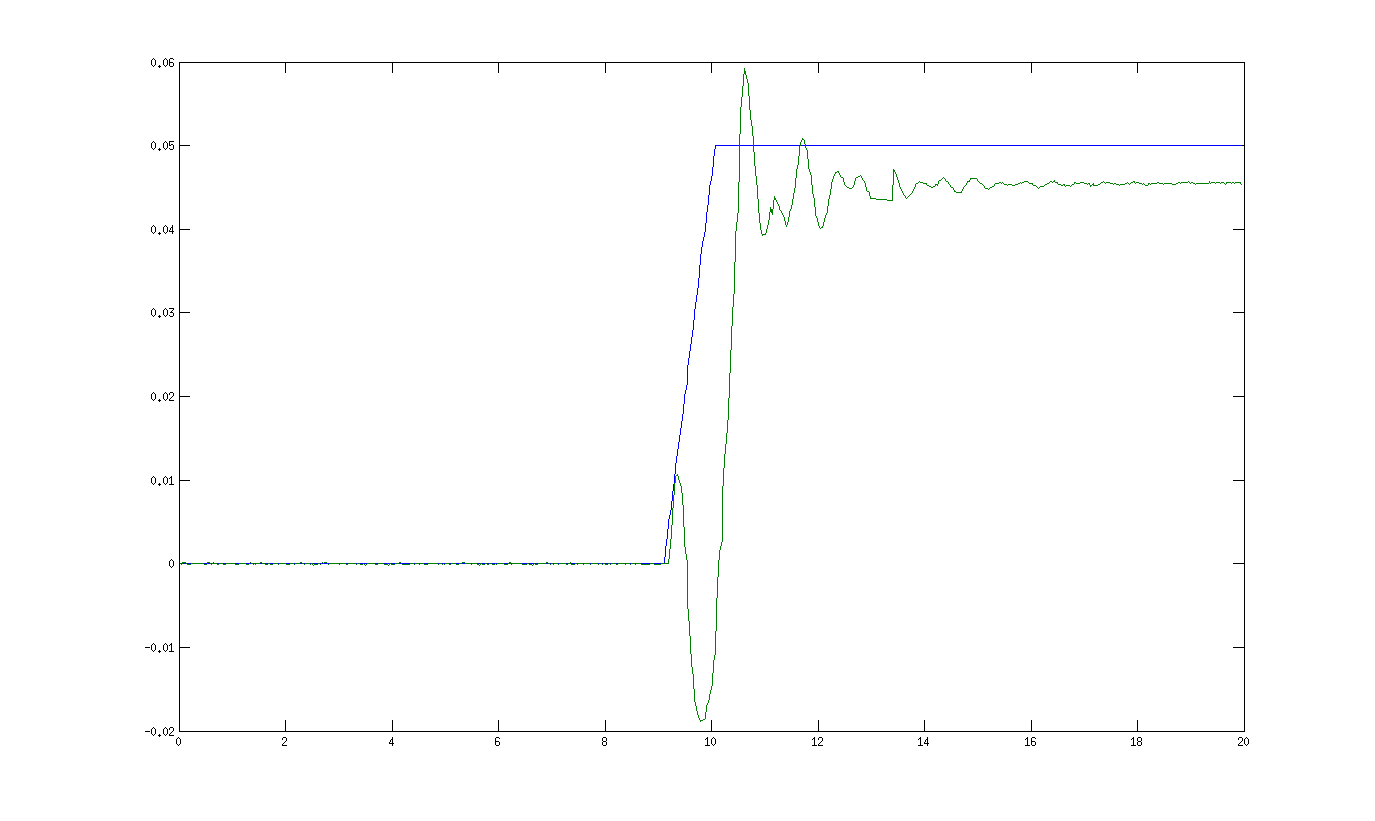

Data behind this chart, as committed beside it:
Tiempo, Angulo, Xcom, Ycom, Zcom, x_acc_robot, y_acc_robot, z_acc_robot, angulo_x, angulo_y, angulo_z, aceleracion_x, aceleracion_y, aceleracion_z, velocidad_angular_x, velocidad_angular_y, velocidad_angular_z, campo_magnetico_x, campo_magnetico_y, campo_magnetico_z, seno_x, seno_z, coseno_z, Xzmp-Juanlo
0.00, 0.00, 0, 0, 89.27, 0.00, 0.00, 0.00, 179.4, 0.81, 13.57, -0.35, 0.05, -9.80, -0.17, -0.16, -0.18, 0.44, 0.09, 0.86, 0.00, 0.00, 0.00, 0.00
0.04, 0.00, 0, 0, 89.27, 0.00, 0.00, 0.00, 179.4, 0.82, 13.55, -0.21, 0.04, -9.77, 0.08, 0.23, 0.05, 0.44, 0.09, 0.86, 0.00, 0.00, 0.00, 0.00
0.07, 0.00, 0, 0, 89.27, 0.00, 0.00, 0.00, 179.4, 0.83, 13.54, 0.12, 0.11, -9.81, 0.12, -0.28, -0.23, 0.44, 0.09, 0.86, 0.00, 0.00, 0.00, 0.00
0.09, 0.00, 0, 0, 89.27, 0.00, 0.00, 0.00, 179.4, 0.83, 13.55, -0.17, 0.15, -9.78, -0.41, -0.16, -0.15, 0.45, 0.09, 0.87, 0.00, 0.00, 0.00, 0.00
0.12, 0.00, 0, 0, 89.27, 0.00, 0.00, 0.00, 179.4, 0.83, 13.56, -0.37, 0.15, -9.67, 0.03, 0.07, -0.28, 0.45, 0.09, 0.86, 0.00, 0.00, 0.00, 0.00
0.16, 0.00, 0, 0, 89.27, 0.00, 0.00, 0.00, 179.4, 0.83, 13.54, -0.09, 0.10, -9.79, 0.48, 0.20, -0.13, 0.44, 0.09, 0.86, 0.00, 0.00, 0.00, 0.00
0.18, 0.00, 0, 0, 89.27, 0.00, 0.00, 0.00, 179.4, 0.83, 13.53, 0.07, 0.15, -9.79, -0.30, 0.19, -0.39, 0.44, 0.09, 0.86, 0.00, 0.00, 0.00, 0.00
0.21, 0.00, 0, 0, 89.27, 0.00, 0.00, 0.00, 179.4, 0.83, 13.55, -0.27, 0.08, -9.78, 0.27, 0.49, -0.22, 0.45, 0.09, 0.86, 0.00, 0.00, 0.00, 0.00
0.24, 0.00, 0, 0, 89.27, 0.00, 0.00, 0.00, 179.4, 0.83, 13.55, -0.31, 0.14, -9.79, 0.20, 0.28, -0.44, 0.44, 0.09, 0.86, 0.00, 0.00, 0.00, 0.00
0.27, 0.00, 0, 0, 89.27, 0.00, 0.00, 0.00, 179.4, 0.82, 13.55, -0.18, 0.18, -9.72, -0.04, 0.83, -0.17, 0.44, 0.09, 0.86, 0.00, 0.00, 0.00, 0.00
0.30, 0.00, 0, 0, 89.27, 0.00, 0.00, 0.00, 179.4, 0.82, 13.56, -0.17, 0.07, -9.79, -0.09, 0.26, -0.69, 0.44, 0.09, 0.86, 0.00, 0.00, 0.00, 0.00
0.33, 0.00, 0, 0, 89.27, 0.00, 0.00, 0.00, 179.4, 0.82, 13.56, -0.31, 0.10, -9.80, -0.46, -0.01, -0.25, 0.44, 0.09, 0.86, 0.00, 0.00, 0.00, 0.00
0.37, 0.00, 0, 0, 89.27, 0.00, 0.00, 0.00, 179.4, 0.83, 13.56, -0.07, 0.18, -9.82, 0.50, -0.20, 0.28, 0.44, 0.09, 0.86, 0.00, 0.00, 0.00, 0.00
0.39, 0.00, 0, 0, 89.27, 0.00, 0.00, 0.00, 179.4, 0.83, 13.56, -0.18, 0.03, -9.93, -0.50, -0.08, 0.32, 0.44, 0.09, 0.86, 0.00, 0.00, 0.00, 0.00
0.42, 0.00, 0, 0, 89.27, 0.00, 0.00, 0.00, 179.4, 0.84, 13.55, -0.31, 0.18, -9.79, -0.20, -0.13, -0.05, 0.44, 0.09, 0.86, 0.00, 0.00, 0.00, 0.00
0.45, 0.00, 0, 0, 89.27, 0.00, 0.00, 0.00, 179.4, 0.84, 13.56, -0.06, 0.15, -9.77, 0.07, 0.23, -0.78, 0.44, 0.09, 0.86, 0.00, 0.00, 0.00, 0.00
0.48, 0.00, 0, 0, 89.27, 0.00, 0.00, 0.00, 179.4, 0.83, 13.56, -0.19, 0.07, -9.67, -0.19, 0.13, 0.71, 0.44, 0.10, 0.86, 0.00, 0.00, 0.00, 0.00
0.51, 0.00, 0, 0, 89.27, 0.00, 0.00, 0.00, 179.4, 0.83, 13.55, -0.13, 0.14, -9.80, 0.35, 0.23, -0.45, 0.44, 0.10, 0.86, 0.00, 0.00, 0.00, 0.00
0.54, 0.00, 0, 0, 89.27, 0.00, 0.00, 0.00, 179.4, 0.82, 13.55, -0.14, 0.13, -9.75, -0.54, 0.54, -0.35, 0.44, 0.10, 0.86, 0.00, 0.00, 0.00, 0.00
0.58, 0.00, 0, 0, 89.27, 0.00, 0.00, 0.00, 179.4, 0.81, 13.57, -0.03, 0.11, -9.83, 0.20, 0.29, -0.50, 0.44, 0.10, 0.86, 0.00, 0.00, 0.00, 0.00
0.61, 0.00, 0, 0, 89.27, 0.00, 0.00, 0.00, 179.4, 0.81, 13.58, -0.25, 0.20, -9.76, 0.73, 0.34, -0.69, 0.45, 0.10, 0.86, 0.00, 0.00, 0.00, 0.00
0.64, 0.00, 0, 0, 89.27, 0.00, 0.00, 0.00, 179.4, 0.80, 13.57, -0.08, 0.07, -9.83, -0.54, 0.26, -0.11, 0.44, 0.10, 0.86, 0.00, 0.00, 0.00, 0.00
0.66, 0.00, 0, 0, 89.27, 0.00, 0.00, 0.00, 179.4, 0.80, 13.58, -0.11, 0.09, -9.63, 0.46, 0.11, -0.32, 0.44, 0.10, 0.86, 0.00, 0.00, 0.00, 0.00
0.70, 0.00, 0, 0, 89.27, 0.00, 0.00, 0.00, 179.4, 0.80, 13.56, -0.34, 0.09, -9.75, -0.45, 0.46, 0.10, 0.44, 0.10, 0.86, 0.00, 0.00, 0.00, 0.00
0.72, 0.00, 0, 0, 89.27, 0.00, 0.00, 0.00, 179.4, 0.80, 13.56, -0.12, 0.15, -9.79, -0.09, 0.08, -0.30, 0.44, 0.10, 0.86, 0.00, 0.00, 0.00, 0.00
0.75, 0.00, 0, 0, 89.27, 0.00, 0.00, 0.00, 179.4, 0.80, 13.57, -0.25, 0.10, -9.82, 0.07, 0.15, -0.69, 0.44, 0.09, 0.86, 0.00, 0.00, 0.00, 0.00
0.78, 0.00, 0, 0, 89.27, 0.00, 0.00, 0.00, 179.4, 0.81, 13.57, -0.09, 0.23, -9.83, 0.03, 0.00, 0.26, 0.44, 0.09, 0.86, 0.00, 0.00, 0.00, 0.00
0.81, 0.00, 0, 0, 89.27, 0.00, 0.00, 0.00, 179.4, 0.81, 13.57, 0.03, 0.17, -9.90, -0.15, 0.52, -0.17, 0.44, 0.10, 0.86, 0.00, 0.00, 0.00, 0.00
0.84, 0.00, 0, 0, 89.27, 0.00, 0.00, 0.00, 179.4, 0.81, 13.57, 0.03, 0.05, -9.90, -0.22, -0.13, -0.27, 0.44, 0.10, 0.86, 0.00, 0.00, 0.00, 0.00
0.88, 0.00, 0, 0, 89.27, 0.00, 0.00, 0.00, 179.4, 0.82, 13.57, -0.10, 0.16, -9.76, 0.24, 0.04, 0.03, 0.44, 0.10, 0.86, 0.00, 0.00, 0.00, 0.00
0.90, 0.00, 0, 0, 89.27, 0.00, 0.00, 0.00, 179.4, 0.82, 13.56, 0.11, 0.04, -9.88, 0.29, 0.45, 0.23, 0.44, 0.09, 0.86, 0.00, 0.00, 0.00, 0.00
0.93, 0.00, 0, 0, 89.27, 0.00, 0.00, 0.00, 179.4, 0.81, 13.55, -0.29, 0.18, -9.82, 0.26, 0.55, 0.06, 0.44, 0.09, 0.86, 0.00, 0.00, 0.00, 0.00
0.97, 0.00, 0, 0, 89.27, 0.00, 0.00, 0.00, 179.4, 0.82, 13.56, -0.40, 0.09, -9.88, -0.14, -0.74, -0.61, 0.45, 0.10, 0.86, 0.00, 0.00, 0.00, 0.00
1.00, 0.00, 0, 0, 89.27, 0.00, 0.00, 0.00, 179.4, 0.82, 13.57, -0.05, 0.15, -9.86, -0.22, 0.47, -0.28, 0.44, 0.09, 0.86, 0.00, 0.00, 0.00, 0.00
1.02, 0.00, 0, 0, 89.27, 0.00, 0.00, 0.00, 179.4, 0.82, 13.57, -0.13, 0.08, -9.86, 0.56, -0.22, -0.04, 0.44, 0.09, 0.86, 0.00, 0.00, 0.00, 0.00
1.06, 0.00, 0, 0, 89.27, 0.00, 0.00, 0.00, 179.4, 0.83, 13.56, -0.26, 0.13, -9.69, 0.35, -0.01, -0.22, 0.44, 0.09, 0.86, 0.00, 0.00, 0.00, 0.00
1.08, 0.00, 0, 0, 89.27, 0.00, 0.00, 0.00, 179.4, 0.83, 13.56, -0.33, 0.13, -9.79, 0.05, 0.60, 0.19, 0.44, 0.09, 0.86, 0.00, 0.00, 0.00, 0.00
1.11, 0.00, 0, 0, 89.27, 0.00, 0.00, 0.00, 179.4, 0.83, 13.57, -0.11, 0.11, -9.84, -0.05, 0.18, -0.38, 0.45, 0.10, 0.86, 0.00, 0.00, 0.00, 0.00
1.14, 0.00, 0, 0, 89.27, 0.00, 0.00, 0.00, 179.4, 0.83, 13.55, -0.10, 0.10, -9.83, -0.37, 0.18, 0.59, 0.44, 0.09, 0.86, 0.00, 0.00, 0.00, 0.00
1.18, 0.00, 0, 0, 89.27, 0.00, 0.00, 0.00, 179.4, 0.83, 13.56, -0.23, 0.16, -9.90, 0.38, 0.08, 0.21, 0.45, 0.10, 0.86, 0.00, 0.00, 0.00, 0.00
1.20, 0.00, 0, 0, 89.27, 0.00, 0.00, 0.00, 179.4, 0.84, 13.54, -0.34, 0.06, -9.74, 0.09, 0.09, -0.45, 0.44, 0.09, 0.86, 0.00, 0.00, 0.00, 0.00
1.24, 0.00, 0, 0, 89.27, 0.00, 0.00, 0.00, 179.4, 0.82, 13.56, -0.12, 0.11, -9.82, 0.60, 0.56, -0.79, 0.44, 0.10, 0.86, 0.00, 0.00, 0.00, 0.00
1.26, 0.00, 0, 0, 89.27, 0.00, 0.00, 0.00, 179.5, 0.82, 13.56, -0.39, 0.05, -9.93, 0.65, 0.39, -0.36, 0.44, 0.10, 0.86, 0.00, 0.00, 0.00, 0.00
1.30, 0.00, 0, 0, 89.27, 0.00, 0.00, 0.00, 179.5, 0.83, 13.55, 0.18, 0.16, -9.77, 0.92, -0.56, -0.55, 0.44, 0.09, 0.86, 0.00, 0.00, 0.00, 0.00
1.32, 0.00, 0, 0, 89.27, 0.00, 0.00, 0.00, 179.5, 0.83, 13.55, -0.24, 0.15, -9.66, 0.55, -0.28, 0.21, 0.44, 0.09, 0.86, 0.00, 0.00, 0.00, 0.00
1.35, 0.00, 0, 0, 89.27, 0.00, 0.00, 0.00, 179.5, 0.84, 13.54, -0.42, 0.08, -9.79, -0.66, 0.54, 0.45, 0.44, 0.09, 0.86, 0.00, 0.00, 0.00, 0.00
1.39, 0.00, 0, 0, 89.27, 0.00, 0.00, 0.00, 179.5, 0.84, 13.55, 0.02, 0.08, -9.68, 0.41, -0.10, -0.35, 0.45, 0.10, 0.86, 0.00, 0.00, 0.00, 0.00
1.42, 0.00, 0, 0, 89.27, 0.00, 0.00, 0.00, 179.5, 0.85, 13.53, -0.13, 0.08, -9.78, 0.06, 0.13, 0.00, 0.44, 0.09, 0.86, 0.00, 0.00, 0.00, 0.00
1.44, 0.00, 0, 0, 89.27, 0.00, 0.00, 0.00, 179.5, 0.85, 13.53, -0.01, 0.14, -9.78, 0.43, 0.19, -0.23, 0.44, 0.09, 0.86, 0.00, 0.00, 0.00, 0.00
1.48, 0.00, 0, 0, 89.27, 0.00, 0.00, 0.00, 179.5, 0.84, 13.53, -0.27, 0.11, -9.83, -0.18, 0.75, 0.44, 0.44, 0.09, 0.86, 0.00, 0.00, 0.00, 0.00
1.50, 0.00, 0, 0, 89.27, 0.00, 0.00, 0.00, 179.5, 0.84, 13.52, 0.04, 0.06, -9.84, 0.33, 0.32, -0.07, 0.44, 0.09, 0.86, 0.00, 0.00, 0.00, 0.00
1.54, 0.00, 0, 0, 89.27, 0.00, 0.00, 0.00, 179.5, 0.84, 13.52, -0.52, 0.07, -9.74, 0.24, -0.12, 0.08, 0.44, 0.09, 0.86, 0.00, 0.00, 0.00, 0.00
1.56, 0.00, 0, 0, 89.27, 0.00, 0.00, 0.00, 179.5, 0.84, 13.52, 0.04, 0.10, -9.91, 0.04, 0.44, -0.32, 0.44, 0.09, 0.86, 0.00, 0.00, 0.00, 0.00
1.60, 0.00, 0, 0, 89.27, 0.00, 0.00, 0.00, 179.5, 0.82, 13.52, -0.19, 0.11, -9.83, 0.05, 0.36, 0.31, 0.44, 0.09, 0.86, 0.00, 0.00, 0.00, 0.00
1.62, 0.00, 0, 0, 89.27, 0.00, 0.00, 0.00, 179.5, 0.82, 13.52, -0.16, 0.10, -9.87, 0.19, 0.50, -0.72, 0.44, 0.09, 0.86, 0.00, 0.00, 0.00, 0.00
1.66, 0.00, 0, 0, 89.27, 0.00, 0.00, 0.00, 179.5, 0.82, 13.52, -0.23, 0.21, -9.79, 0.17, -0.54, -0.32, 0.44, 0.09, 0.86, 0.00, 0.00, 0.00, 0.00
1.68, 0.00, 0, 0, 89.27, 0.00, 0.00, 0.00, 179.5, 0.82, 13.52, -0.24, 0.09, -9.66, -0.31, 0.13, 0.10, 0.45, 0.10, 0.86, 0.00, 0.00, 0.00, 0.00
1.72, 0.00, 0, 0, 89.27, 0.00, 0.00, 0.00, 179.5, 0.83, 13.52, -0.08, 0.15, -9.74, -0.01, 0.18, -0.39, 0.44, 0.09, 0.86, 0.00, 0.00, 0.00, 0.00
1.75, 0.00, 0, 0, 89.27, 0.00, 0.00, 0.00, 179.5, 0.83, 13.53, -0.20, 0.05, -9.83, -0.53, 0.12, -0.65, 0.45, 0.10, 0.86, 0.00, 0.00, 0.00, 0.00
1.78, 0.00, 0, 0, 89.27, 0.00, 0.00, 0.00, 179.5, 0.83, 13.53, -0.18, 0.10, -9.84, -0.02, 0.06, -0.48, 0.45, 0.10, 0.86, 0.00, 0.00, 0.00, 0.00
... 585 more rows
